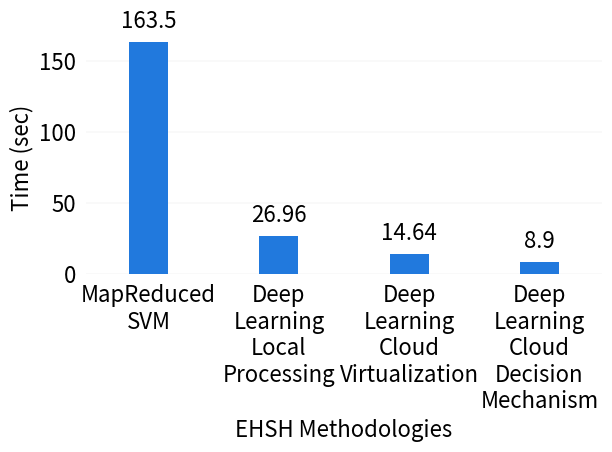

Generate this figure with matplotlib:
import matplotlib.pyplot as plt
import numpy as np

# change font size
plt.rcParams.update({'font.size': 16})

# create a figure and and the Axes object
fig, ax = plt.subplots()

# x-axis labels and positions.
x_labels = (
    'MapReduced\nSVM',
    'Deep\nLearning\nLocal\nProcessing',
    'Deep\nLearning\nCloud\nVirtualization',
    'Deep\nLearning\nCloud\nDecision\nMechanism'
)
x_pos = np.arange(len(x_labels)) # returns positions: [0, 1, 2, 3].

# set tick locations and labels of the x-axis.
ax.set_xticks(x_pos)
ax.set_xticklabels(x_labels)

# y-axis positions and label for y-axis.
y_pos = ( 163.5, 26.96, 14.64, 8.9 ) # height of each bar.
ax.set_ylabel('Time (sec)')

# style the grid with horizontal lines
ax.grid(axis='y', linewidth=0.1, linestyle='-')
ax.set_axisbelow(True)
ax.set_frame_on(False)
ax.set_xlabel('EHSH Methodologies')

# make a bar plot.
# https://matplotlib.org/stable/api/_as_gen/matplotlib.pyplot.bar.html
bars = ax.bar(x_pos, y_pos, width=0.3, align='center', color='#2179dd')

# set a label over each bar
for idx, rect in enumerate(bars.patches):
    x_value = rect.get_x() + rect.get_width() / 2
    y_value = rect.get_height()
    label = str(y_pos[idx])
    ax.annotate(label, (x_value, y_value), xytext=(0, 10), textcoords="offset points", ha='center')

# margin to each limit of the axes.
ax.margins(0.1, 0, tight=False)
ax.tick_params(right=False, top=False, left=False, bottom=False)

# adjust automatically subplot params to fits in to the figure area.
fig.tight_layout() 

# display all open figures.
# plt.show()

# save the figure as pdf vector image.
plt.savefig('figura_matplotlib.pdf')
